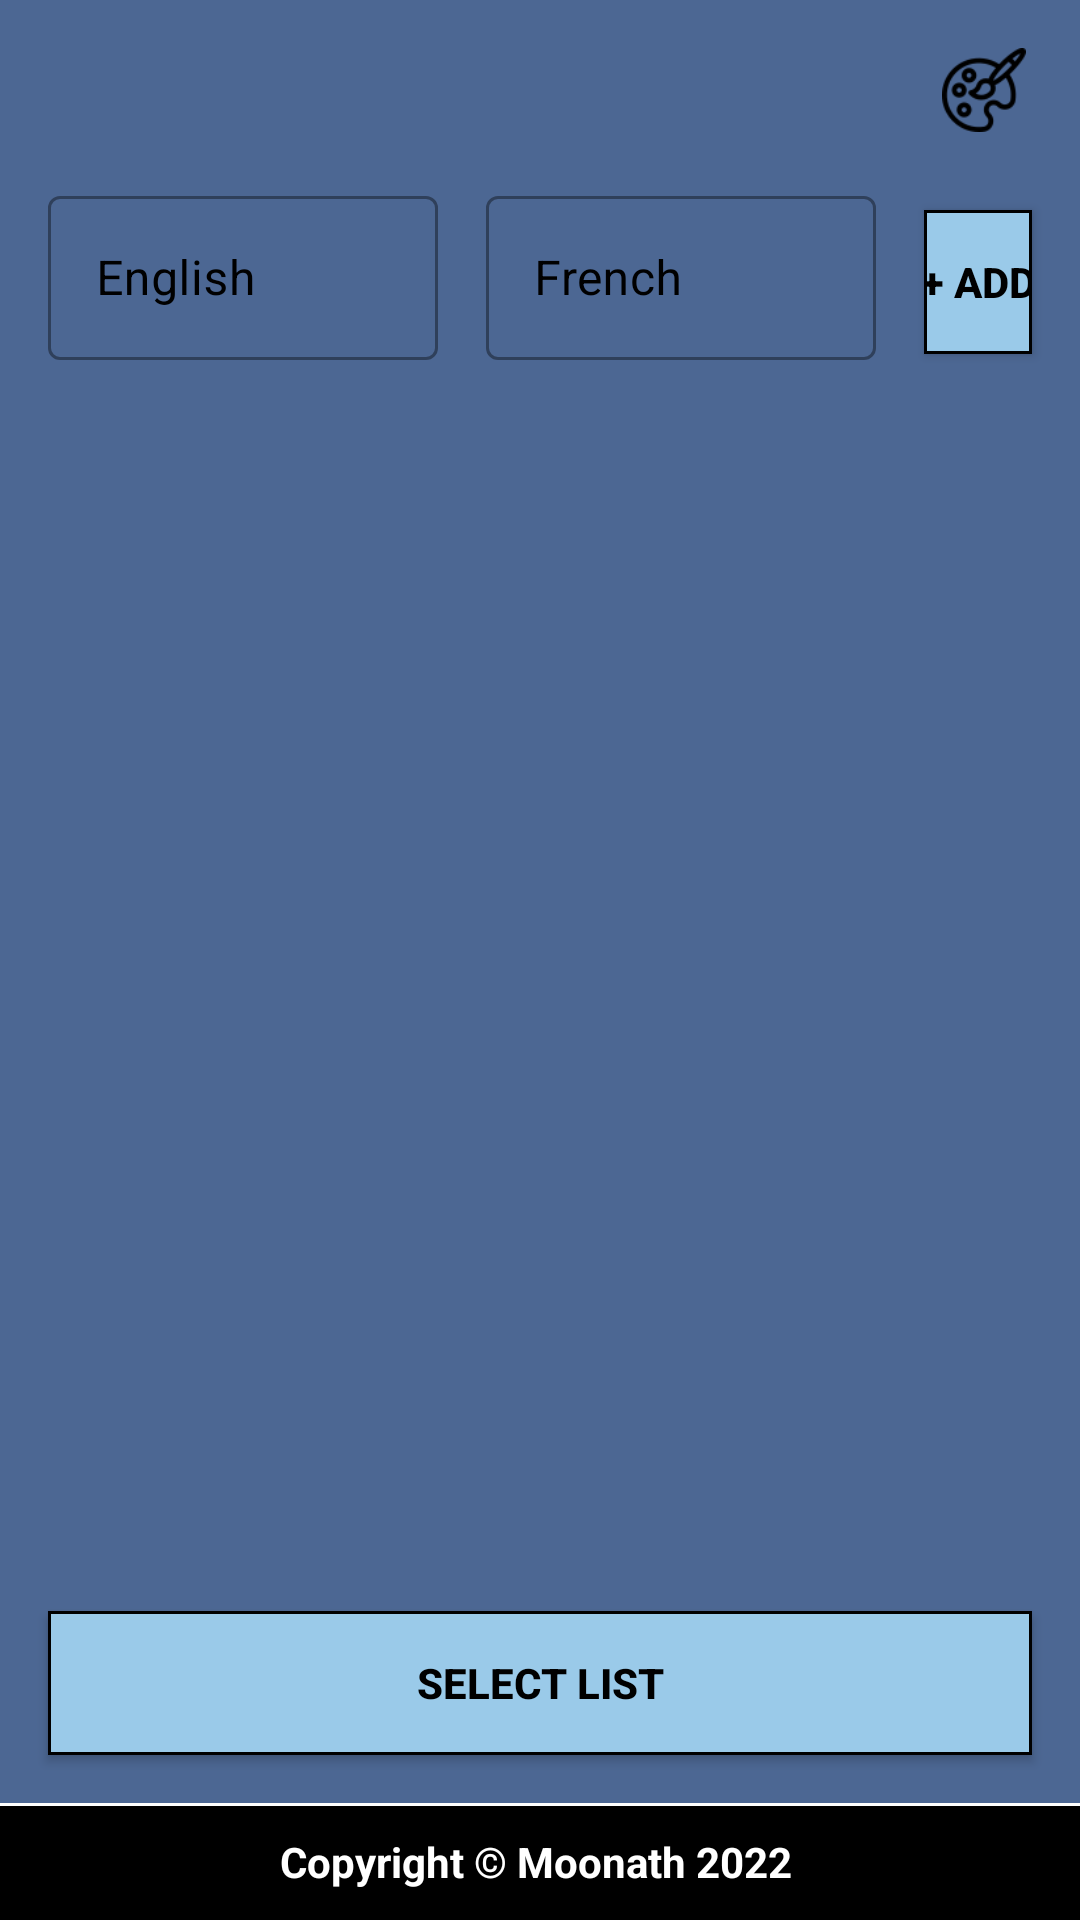

Write the Android layout XML for this screen, with the resource values it uses.
<!-- AndroidManifest.xml: application theme Theme.Sudoku -->
<!-- res/layout/activity_upload_words.xml -->
<?xml version="1.0" encoding="utf-8"?>
<ScrollView xmlns:android="http://schemas.android.com/apk/res/android"
    xmlns:app="http://schemas.android.com/apk/res-auto"
    xmlns:tools="http://schemas.android.com/tools"
    android:layout_width="match_parent"
    android:layout_height="match_parent"
    android:fillViewport="true">

    <androidx.constraintlayout.widget.ConstraintLayout
        android:id="@+id/mainLayout"
        android:layout_width="match_parent"
        android:layout_height="wrap_content"
        android:background="#4C6793"
        tools:context=".CustomWords">

        <TextView
            android:id="@+id/textView15"
            android:layout_width="0dp"
            android:layout_height="wrap_content"
            android:background="@drawable/footer"
            android:fontFamily="sans-serif"
            android:gravity="center_vertical"
            android:paddingTop="10dp"
            android:paddingBottom="10dp"
            android:text="Copyright © Moonath 2022 "
            android:textAlignment="center"
            android:textColor="#FFFFFF"
            android:textStyle="bold"
            app:layout_constraintBottom_toBottomOf="parent"
            app:layout_constraintEnd_toEndOf="parent"
            app:layout_constraintStart_toStartOf="parent" />

        <ImageView
            android:id="@+id/imageView16"
            android:layout_width="0dp"
            android:layout_height="28dp"
            android:layout_marginTop="16dp"
            android:onClick="colorChanger"
            app:layout_constraintEnd_toEndOf="parent"
            app:layout_constraintTop_toTopOf="parent"
            app:srcCompat="@drawable/paint" />

        <ImageView
            android:id="@+id/imageView15"
            android:layout_width="0dp"
            android:layout_height="28dp"
            android:layout_marginTop="16dp"
            android:onClick="goBack"
            app:layout_constraintStart_toStartOf="parent"
            app:layout_constraintTop_toTopOf="parent"
            app:srcCompat="@drawable/back_button" />

        <Button
            android:id="@+id/btn_start"
            android:layout_width="0dp"
            android:layout_height="wrap_content"
            android:layout_marginStart="16dp"
            android:layout_marginEnd="16dp"
            android:layout_marginBottom="16dp"
            android:background="@drawable/game_button"
            android:text="SELECT LIST"
            android:textColor="#000000"
            android:textStyle="bold"
            app:layout_constraintBottom_toTopOf="@+id/textView15"
            app:layout_constraintEnd_toEndOf="parent"
            app:layout_constraintStart_toStartOf="parent" />

        <com.google.android.material.textfield.TextInputLayout
            android:id="@+id/english_input"
            style="@style/Widget.MaterialComponents.TextInputLayout.OutlinedBox"
            android:layout_width="130dp"
            android:layout_height="60dp"
            android:layout_marginStart="16dp"
            android:layout_marginTop="60dp"
            android:textColorHint="@color/black"
            app:endIconMode="clear_text"
            app:layout_constraintStart_toStartOf="parent"
            app:layout_constraintTop_toTopOf="parent">

            <com.google.android.material.textfield.TextInputEditText
                android:id="@+id/english_edit_text"
                android:layout_width="match_parent"
                android:layout_height="wrap_content"
                android:hint="English" />
        </com.google.android.material.textfield.TextInputLayout>

        <com.google.android.material.textfield.TextInputLayout
            android:id="@+id/french_input"
            style="@style/Widget.MaterialComponents.TextInputLayout.OutlinedBox"
            android:layout_width="130dp"
            android:layout_height="60dp"
            android:layout_marginStart="16dp"
            android:layout_marginTop="60dp"
            android:textColorHint="@color/black"
            app:endIconMode="clear_text"
            app:layout_constraintStart_toEndOf="@+id/english_input"
            app:layout_constraintTop_toTopOf="parent">

            <com.google.android.material.textfield.TextInputEditText
                android:id="@+id/french_edit_text"
                android:layout_width="match_parent"
                android:layout_height="wrap_content"
                android:hint="French" />
        </com.google.android.material.textfield.TextInputLayout>

        <Button
            android:id="@+id/btn_add"
            android:layout_width="0dp"
            android:layout_height="wrap_content"
            android:layout_marginStart="16dp"
            android:layout_marginTop="8dp"
            android:layout_marginEnd="16dp"
            android:layout_marginBottom="10dp"
            android:background="@drawable/game_button"
            android:paddingLeft="-10dp"
            android:paddingRight="-10dp"
            android:text="+ ADD"
            android:textColor="#000000"
            android:textSize="14sp"
            android:textStyle="bold"
            app:layout_constraintBottom_toTopOf="@+id/recycler_view"
            app:layout_constraintEnd_toEndOf="parent"
            app:layout_constraintHorizontal_bias="0.0"
            app:layout_constraintStart_toEndOf="@+id/french_input"
            app:layout_constraintTop_toTopOf="parent"
            app:layout_constraintVertical_bias="1.0" />

        <androidx.recyclerview.widget.RecyclerView
            android:id="@+id/recycler_view"
            android:layout_width="0dp"
            android:layout_height="0dp"
            android:layout_marginStart="8dp"
            android:layout_marginTop="8dp"
            android:layout_marginEnd="8dp"
            android:layout_marginBottom="16dp"
            android:scrollbars="vertical"
            app:layout_constraintBottom_toTopOf="@+id/btn_start"
            app:layout_constraintEnd_toEndOf="parent"
            app:layout_constraintHorizontal_bias="0.0"
            app:layout_constraintStart_toStartOf="parent"
            app:layout_constraintTop_toBottomOf="@+id/french_input"
            app:layout_constraintVertical_bias="0.086"
            tools:listitem="@layout/word_item" />

    </androidx.constraintlayout.widget.ConstraintLayout>
</ScrollView>
<!-- res/layout/word_item.xml (included above) -->
<?xml version="1.0" encoding="utf-8"?>
<androidx.cardview.widget.CardView xmlns:android="http://schemas.android.com/apk/res/android"
    android:layout_width="match_parent"
    android:layout_height="wrap_content"
    android:layout_marginEnd="8dp"
    android:layout_marginStart="8dp"
    android:layout_marginTop="8dp">

    <RelativeLayout
        android:layout_width="wrap_content"
        android:layout_height="wrap_content"
        android:padding="8dp">

        <TextView
            android:id="@+id/text_view_id"
            android:layout_width="wrap_content"
            android:layout_height="wrap_content"
            android:layout_alignParentEnd="true"
            android:textAppearance="@style/TextAppearance.AppCompat.Large" />

        <TextView
            android:id="@+id/text_view_english"
            android:layout_width="wrap_content"
            android:layout_height="wrap_content"
            android:layout_alignParentStart="true"
            android:layout_toStartOf="@id/text_view_id"
            android:ellipsize="end"
            android:maxLines="1"
            android:textAppearance="@style/TextAppearance.AppCompat.Large" />

        <TextView
            android:id="@+id/text_view_french"
            android:layout_width="wrap_content"
            android:layout_height="wrap_content"
            android:layout_below="@id/text_view_english" />

    </RelativeLayout>

</androidx.cardview.widget.CardView>
<!-- resources referenced by this layout -->
<resources>
  <color name="black">#FF000000</color>
  <!-- drawable footer (drawable) -->
  <?xml version="1.0" encoding="utf-8"?>
  <layer-list xmlns:android="http://schemas.android.com/apk/res/android">
  <item android:right="-2dp" android:left="-2dp" android:bottom="-2dp">
  <shape android:shape="rectangle">
      <stroke android:width="1dp" android:color="#FFFFFF" />
      <padding android:left="2dp"
          android:top="2dp"
          android:right="2dp"
          android:bottom="2dp" />
      <corners android:radius="0dp" />
      <solid android:color="#000000" />
  </shape>
  </item>
  </layer-list>
  <!-- drawable game_button (drawable) -->
  <?xml version="1.0" encoding="UTF-8"?>
  <shape xmlns:android="http://schemas.android.com/apk/res/android" android:id="@+id/listview_background_shape">
      <stroke android:width="1dp" android:color="#000000" />
      <padding android:left="20dp"
          android:right="20dp" />
      <corners android:radius="0dp" />
      <solid android:color="#9ACAE9" />
  </shape>
  <!-- drawable paint: png bitmap (drawable, 2358 bytes) -->
  <style name="Theme.Sudoku" parent="Theme.MaterialComponents.DayNight.NoActionBar.Bridge">
          
          <item name="windowActionBar">false</item>
          <item name="windowNoTitle">true</item>
          <item name="android:windowFullscreen">true</item>
          <item name="android:textAllCaps">false</item>
      </style>
</resources>
